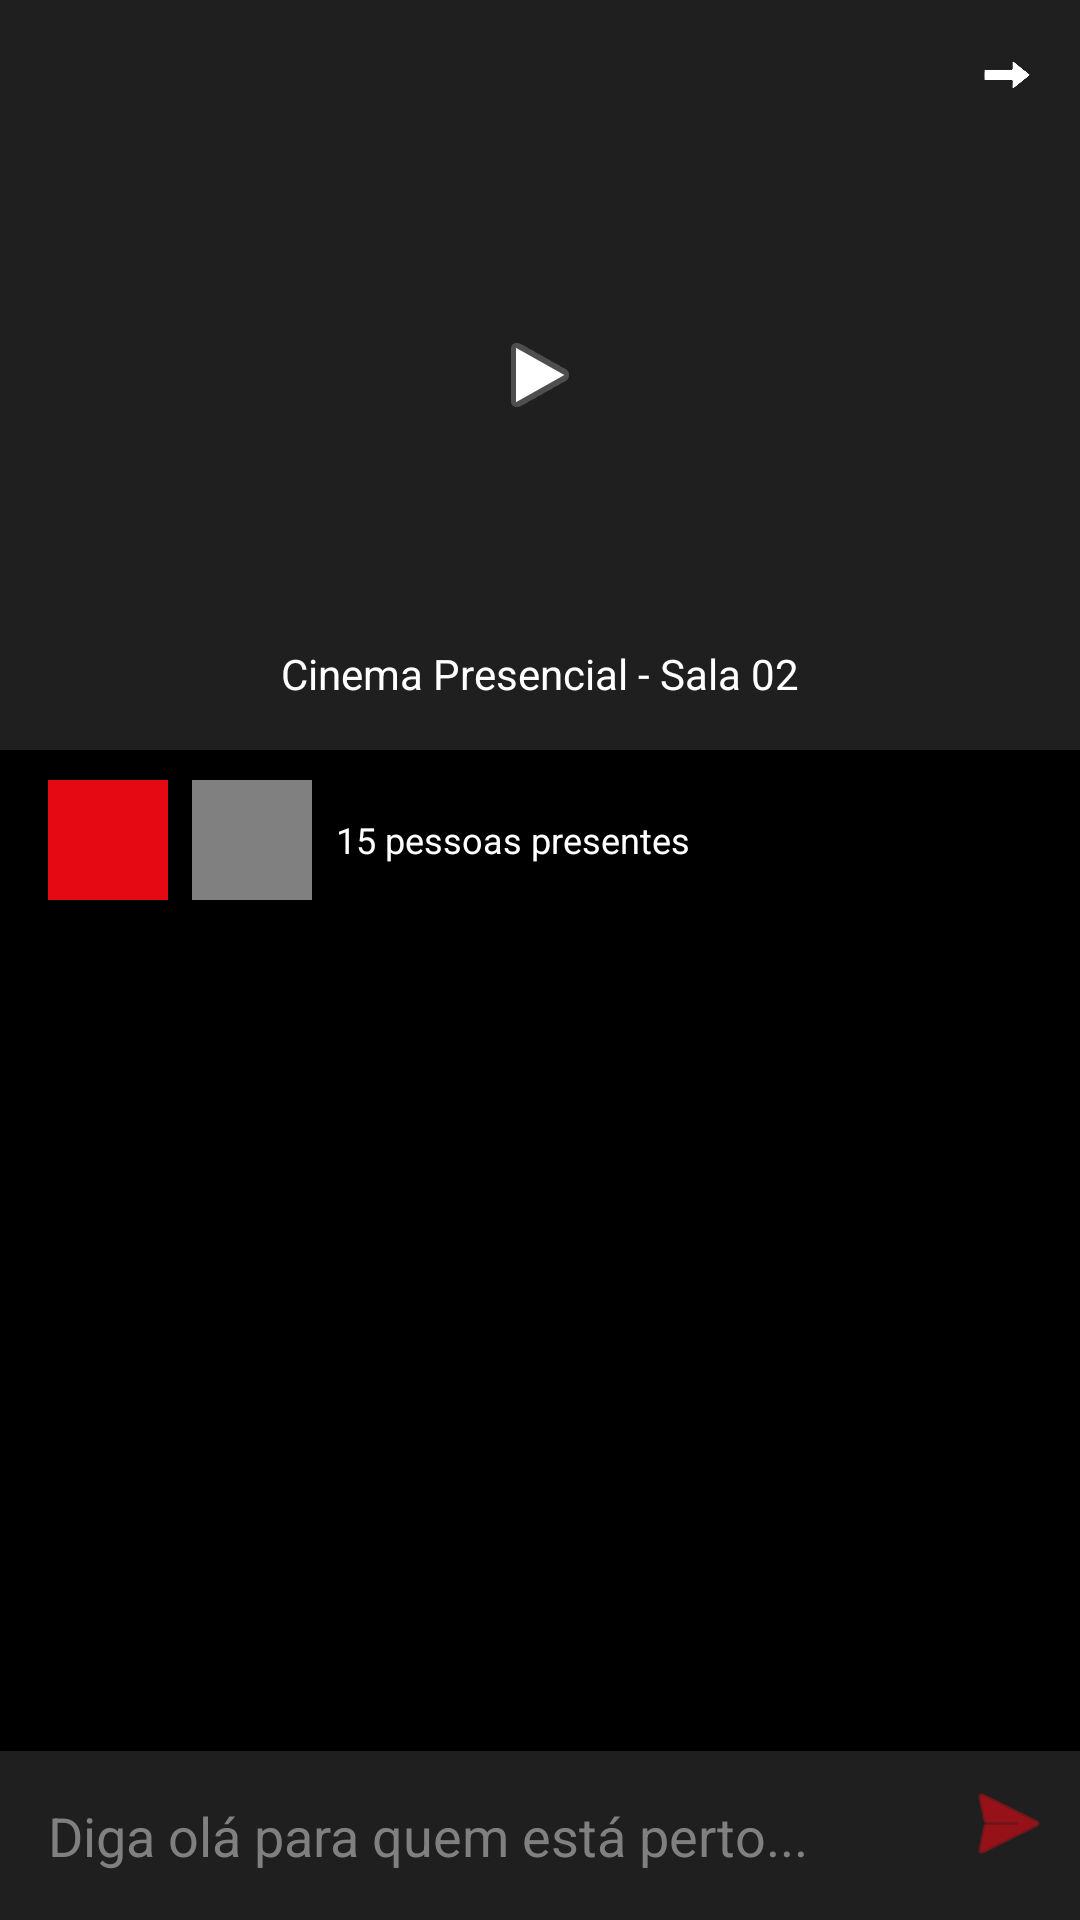

The Android layout XML behind this screen, and the referenced resources:
<!-- AndroidManifest.xml: application theme Theme.Netflix_ingrid -->
<!-- res/layout/sala_presencial.xml -->
<?xml version="1.0" encoding="utf-8"?>
<androidx.constraintlayout.widget.ConstraintLayout xmlns:android="http://schemas.android.com/apk/res/android"
    xmlns:app="http://schemas.android.com/apk/res-auto"
    android:layout_width="match_parent"
    android:layout_height="match_parent"
    android:background="@color/black">

    
    <FrameLayout
        android:id="@+id/video_container_presencial"
        android:layout_width="match_parent"
        android:layout_height="250dp"
        android:background="@color/dark_grey"
        app:layout_constraintTop_toTopOf="parent">

        <ImageButton
            android:id="@+id/btn_back_player_presencial"
            android:layout_width="24dp"
            android:layout_height="24dp"
            android:layout_margin="12dp"
            android:layout_gravity="top|end"
            android:background="@null"
            android:src="@drawable/seta"
            android:scaleType="fitCenter"
            app:tint="@color/white"
            android:contentDescription="Voltar"/>

        <ImageView
            android:layout_width="wrap_content"
            android:layout_height="wrap_content"
            android:layout_gravity="center"
            app:srcCompat="@android:drawable/ic_media_play" />

        <TextView
            android:layout_width="wrap_content"
            android:layout_height="wrap_content"
            android:layout_gravity="bottom|center_horizontal"
            android:layout_marginBottom="16dp"
            android:text="Cinema Presencial - Sala 02"
            android:textColor="@color/white" />
    </FrameLayout>

    
    <LinearLayout
        android:id="@+id/participants_bar_presencial"
        android:layout_width="match_parent"
        android:layout_height="60dp"
        android:background="#33000000"
        android:gravity="center_vertical"
        android:orientation="horizontal"
        android:paddingStart="16dp"
        app:layout_constraintTop_toBottomOf="@+id/video_container_presencial">

        <View
            android:layout_width="40dp"
            android:layout_height="40dp"
            android:layout_marginEnd="8dp"
            android:background="@color/netflix_red" />
        <View
            android:layout_width="40dp"
            android:layout_height="40dp"
            android:layout_marginEnd="8dp"
            android:background="@color/grey" />

        <TextView
            android:layout_width="wrap_content"
            android:layout_height="wrap_content"
            android:text="15 pessoas presentes"
            android:textColor="@color/white"
            android:textSize="12sp" />
    </LinearLayout>

    

    
    <LinearLayout
        android:id="@+id/input_area_presencial"
        android:layout_width="match_parent"
        android:layout_height="wrap_content"
        android:orientation="horizontal"
        android:padding="8dp"
        android:background="@color/dark_grey"
        app:layout_constraintBottom_toBottomOf="parent">

        <EditText
            android:layout_width="0dp"
            android:layout_height="wrap_content"
            android:layout_weight="1"
            android:hint="Diga olá para quem está perto..."
            android:textColorHint="@color/grey"
            android:textColor="@color/white"
            android:background="@null"
            android:padding="8dp"/>

        <ImageButton
            android:layout_width="wrap_content"
            android:layout_height="wrap_content"
            android:src="@android:drawable/ic_menu_send"
            android:background="@null"
            app:tint="@color/netflix_red"/>
    </LinearLayout>

</androidx.constraintlayout.widget.ConstraintLayout>
<!-- resources referenced by this layout -->
<resources>
  <color name="black">#000000</color>
  <color name="dark_grey">#1F1F1F</color>
  <color name="grey">#808080</color>
  <color name="netflix_red">#E50914</color>
  <color name="white">#FFFFFF</color>
  <!-- drawable seta: png bitmap (drawable, 108136 bytes) -->
  <style name="Theme.Netflix_ingrid" parent="Base.Theme.Netflix_ingrid" />
  <style name="Base.Theme.Netflix_ingrid" parent="Theme.Material3.DayNight.NoActionBar">
          <item name="android:windowBackground">@color/black</item>
          <item name="android:statusBarColor">@color/black</item>
          <item name="colorPrimary">@color/netflix_red</item>
      </style>
</resources>
